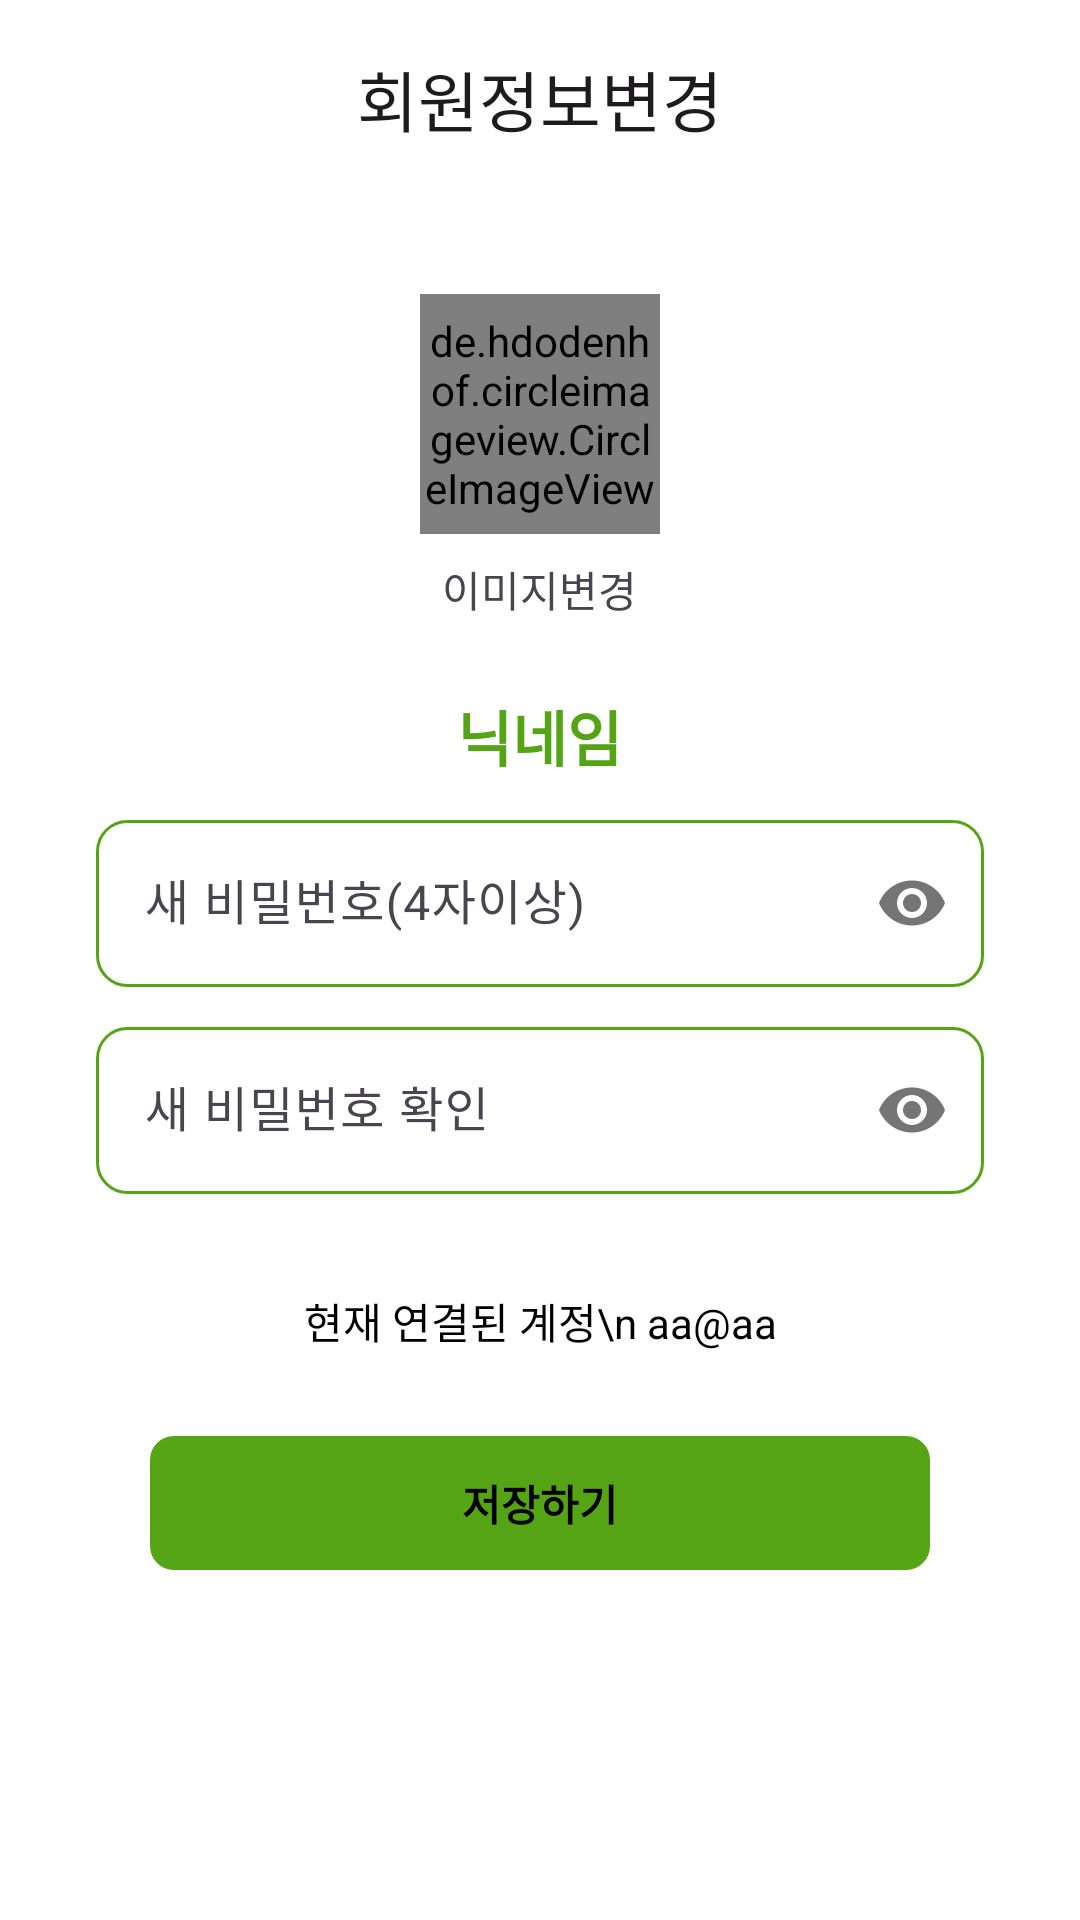

The Android layout XML behind this screen, and the referenced resources:
<!-- AndroidManifest.xml: application theme Theme.MwoMeokJi_Android -->
<!-- res/layout/activity_change_profile.xml -->
<?xml version="1.0" encoding="utf-8"?>
<RelativeLayout xmlns:android="http://schemas.android.com/apk/res/android"
    xmlns:app="http://schemas.android.com/apk/res-auto"
    xmlns:tools="http://schemas.android.com/tools"
    android:id="@+id/main"
    android:layout_width="match_parent"
    android:layout_height="match_parent"
    android:background="@color/white"
    tools:context=".activities.ChangeProfileActivity">


    <LinearLayout
        android:layout_width="match_parent"
        android:layout_height="match_parent"
        android:orientation="vertical">
        <com.google.android.material.appbar.MaterialToolbar
            android:id="@+id/toolbar"
            android:layout_width="match_parent"
            android:layout_height="50dp"
            app:navigationIcon="@drawable/baseline_arrow_back_24"
            android:background="@color/white"
            app:title="회원정보변경"
            app:titleCentered="true"
            android:layout_margin="8dp"/>

        <de.hdodenhof.circleimageview.CircleImageView
            android:id="@+id/change_user_image"
            android:layout_width="80dp"
            android:layout_height="80dp"
            app:civ_border_width="1dp"
            app:civ_border_color="#55A416"
            android:src="@drawable/profile"
            android:scaleType="centerCrop"
            android:layout_gravity="center"
            android:layout_marginTop="32dp"/>

        <TextView
            android:id="@+id/btn_change_user_image"
            android:layout_width="wrap_content"
            android:layout_height="wrap_content"
            android:text="이미지변경"
            android:padding="8dp"
            android:layout_gravity="center"/>

        <TextView
            android:id="@+id/change_user_nickname"
            android:layout_width="wrap_content"
            android:layout_height="wrap_content"
            android:text="닉네임"
            android:textSize="20sp"
            android:textStyle="bold"
            android:textColor="#55A416"
            android:layout_marginTop="16dp"
            android:layout_gravity="center"/>

        <com.google.android.material.textfield.TextInputLayout
            android:id="@+id/change_password"
            android:layout_width="match_parent"
            android:layout_height="wrap_content"
            android:hint="새 비밀번호(4자이상)"
            android:layout_marginLeft="32dp"
            android:layout_marginRight="32dp"
            android:layout_marginTop="8dp"
            app:passwordToggleEnabled="true">
            <com.google.android.material.textfield.TextInputEditText
                android:layout_width="match_parent"
                android:layout_height="wrap_content"
                android:inputType="textPassword"
                android:background="@drawable/bg_input_layout"/>
        </com.google.android.material.textfield.TextInputLayout>

        <com.google.android.material.textfield.TextInputLayout
            android:id="@+id/change_password_con"
            android:layout_width="match_parent"
            android:layout_height="wrap_content"
            android:hint="새 비밀번호 확인"
            android:layout_marginLeft="32dp"
            android:layout_marginRight="32dp"
            android:layout_marginTop="8dp"
            app:passwordToggleEnabled="true">
            <com.google.android.material.textfield.TextInputEditText
                android:layout_width="match_parent"
                android:layout_height="wrap_content"
                android:inputType="textPassword"
                android:background="@drawable/bg_input_layout"/>
        </com.google.android.material.textfield.TextInputLayout>

        <TextView
            android:id="@+id/user_email_profile"
            android:layout_width="match_parent"
            android:layout_height="wrap_content"
            android:layout_marginLeft="32dp"
            android:layout_marginRight="32dp"
            android:layout_marginTop="16dp"
            android:layout_marginBottom="12dp"
            android:background="@drawable/bg_button"
            android:gravity="center"
            android:padding="16dp"
            android:text="현재 연결된 계정\n aa@aa"
            android:textColor="@color/black"/>

        <TextView
            android:id="@+id/btn_change_profile"
            android:layout_width="match_parent"
            android:layout_height="wrap_content"
            android:padding="12dp"
            android:layout_marginLeft="50dp"
            android:layout_marginRight="50dp"
            android:gravity="center"
            android:text="저장하기"
            android:textStyle="bold"
            android:textColor="@color/black"
            android:background="@drawable/bg_button_save"
            android:clickable="true"
            android:foreground="?android:attr/selectableItemBackground"/>

    </LinearLayout>

    <ImageView
        android:id="@+id/loading"
        android:layout_width="150dp"
        android:layout_height="150dp"
        android:layout_centerInParent="true"/>

</RelativeLayout>
<!-- resources referenced by this layout -->
<resources>
  <color name="black">#FF000000</color>
  <color name="white">#FFFFFFFF</color>
  <!-- drawable bg_button_save (drawable) -->
  <?xml version="1.0" encoding="utf-8"?>
  <shape xmlns:android="http://schemas.android.com/apk/res/android" android:shape="rectangle">
      <corners android:radius="8dp"/>
      <solid android:color="#55A416"/>
  
  </shape>
  <!-- drawable bg_input_layout (drawable) -->
  <?xml version="1.0" encoding="utf-8"?>
  <shape xmlns:android="http://schemas.android.com/apk/res/android" android:shape="rectangle">
  
      <stroke android:width="1dp" android:color="#55A416"/>
      <corners android:radius="10dp"/>
  
  </shape>
  <!-- drawable profile: png bitmap (drawable, 90685 bytes) -->
  <style name="Theme.MwoMeokJi_Android" parent="Base.Theme.MwoMeokJi_Android" />
  <style name="Base.Theme.MwoMeokJi_Android" parent="Theme.Material3.DayNight.NoActionBar">
          
          
      </style>
</resources>
